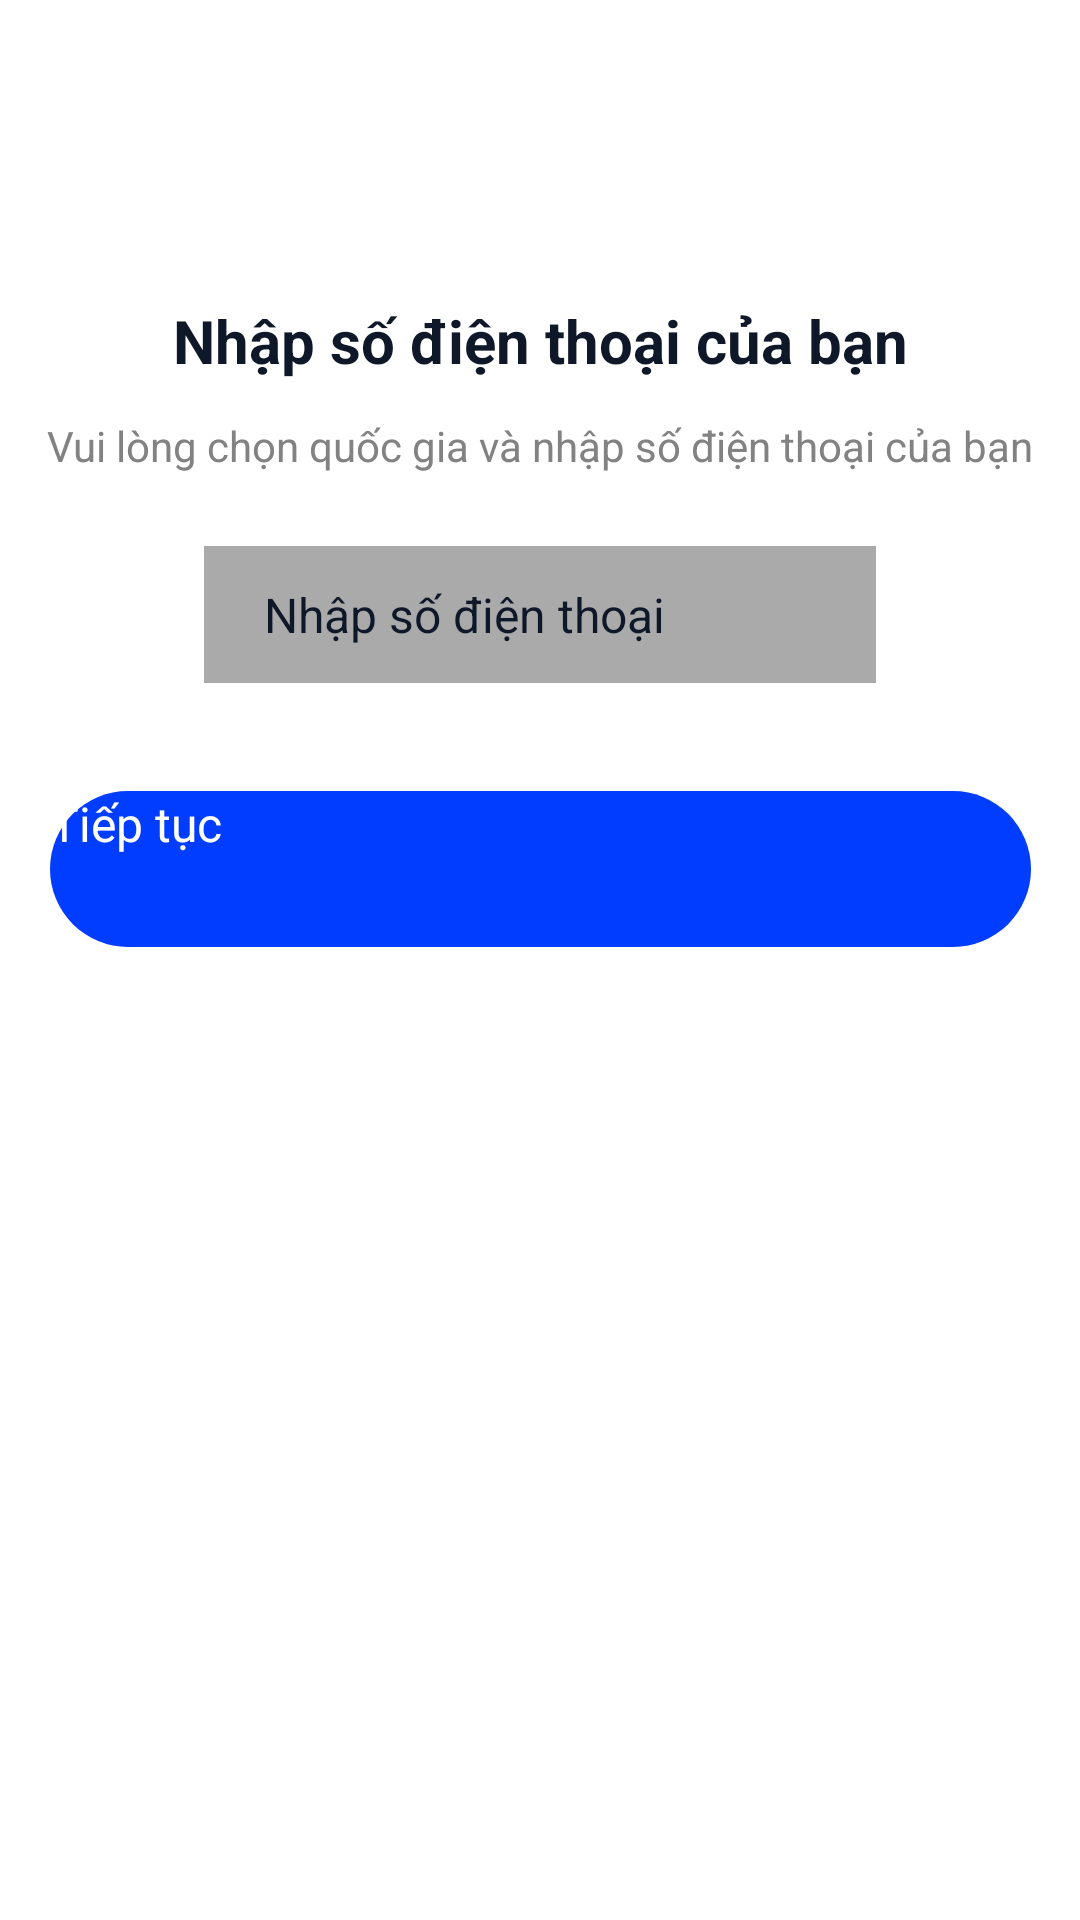

Layout XML and referenced resources for this Android screen:
<!-- AndroidManifest.xml: application theme Theme.ChatApp -->
<!-- res/layout/phone_number.xml -->
<?xml version="1.0" encoding="utf-8"?>
<androidx.constraintlayout.widget.ConstraintLayout
    xmlns:android="http://schemas.android.com/apk/res/android"
    xmlns:app="http://schemas.android.com/apk/res-auto"
    android:id="@+id/phone_number"
    android:layout_width="match_parent"
    android:layout_height="match_parent"
    android:background="@android:color/white">

    
    <TextView
        android:id="@+id/tv_enter_phone"
        android:layout_width="wrap_content"
        android:layout_height="wrap_content"
        android:text="@string/enter_phone_number"
        android:textSize="20sp"
        android:textColor="#0F1828"
        android:textStyle="bold"
        app:layout_constraintTop_toTopOf="parent"
        app:layout_constraintStart_toStartOf="parent"
        app:layout_constraintEnd_toEndOf="parent"
        android:layout_marginTop="100dp" />

    
    <TextView
        android:id="@+id/tv_subtitle"
        android:layout_width="wrap_content"
        android:layout_height="wrap_content"
        android:text="@string/country_phone"
        android:textSize="14sp"
        android:textColor="#828282"
        app:layout_constraintTop_toBottomOf="@id/tv_enter_phone"
        app:layout_constraintStart_toStartOf="parent"
        app:layout_constraintEnd_toEndOf="parent"
        android:layout_marginTop="12dp" />

    
    <LinearLayout
        android:id="@+id/phone_input_container"
        android:layout_width="wrap_content"
        android:layout_height="wrap_content"
        android:orientation="horizontal"
        app:layout_constraintTop_toBottomOf="@id/tv_subtitle"
        app:layout_constraintStart_toStartOf="parent"
        app:layout_constraintEnd_toEndOf="parent"
        android:layout_marginTop="24dp"
        android:background="@android:color/darker_gray"
        android:padding="12dp"
        android:gravity="center_vertical"
        android:layout_marginHorizontal="20dp">

        
        <Spinner
            android:id="@+id/spinner_country_code"
            android:layout_width="wrap_content"
            android:layout_height="wrap_content"
            android:popupBackground="@android:color/white"
            android:background="@android:color/transparent" />

        
        <EditText
            android:id="@+id/et_phone_number"
            android:layout_width="200dp"
            android:layout_height="wrap_content"
            android:hint="@string/phone_number"
            android:inputType="phone"
            android:textColor="#0F1828"
            android:textSize="16sp"
            android:background="@android:color/transparent"
            android:gravity="center_vertical"
            android:paddingStart="8dp" />
    </LinearLayout>

    
    <Button
        android:id="@+id/button_continue"
        android:layout_width="327dp"
        android:layout_height="52dp"
        android:layout_marginTop="36dp"
        android:background="@drawable/button_rounded"
        android:backgroundTint="#003DFF"
        android:text="@string/contrinue"
        android:textColor="@android:color/white"
        android:textSize="16sp"
        app:layout_constraintEnd_toEndOf="parent"
        app:layout_constraintStart_toStartOf="parent"
        app:layout_constraintTop_toBottomOf="@id/phone_input_container" />

</androidx.constraintlayout.widget.ConstraintLayout>
<!-- resources referenced by this layout -->
<resources>
  <!-- drawable button_rounded (drawable) -->
  <?xml version="1.0" encoding="utf-8"?>
  <shape xmlns:android="http://schemas.android.com/apk/res/android"
      android:shape="rectangle">
      <corners android:radius="26dp"/>
      <solid android:color="#002DE3"/>
  </shape>
  <string name="contrinue">Tiếp tục</string>
  <string name="country_phone">Vui lòng chọn quốc gia và nhập số điện thoại của bạn</string>
  <string name="enter_phone_number">Nhập số điện thoại của bạn</string>
  <string name="phone_number">Nhập số điện thoại</string>
</resources>
